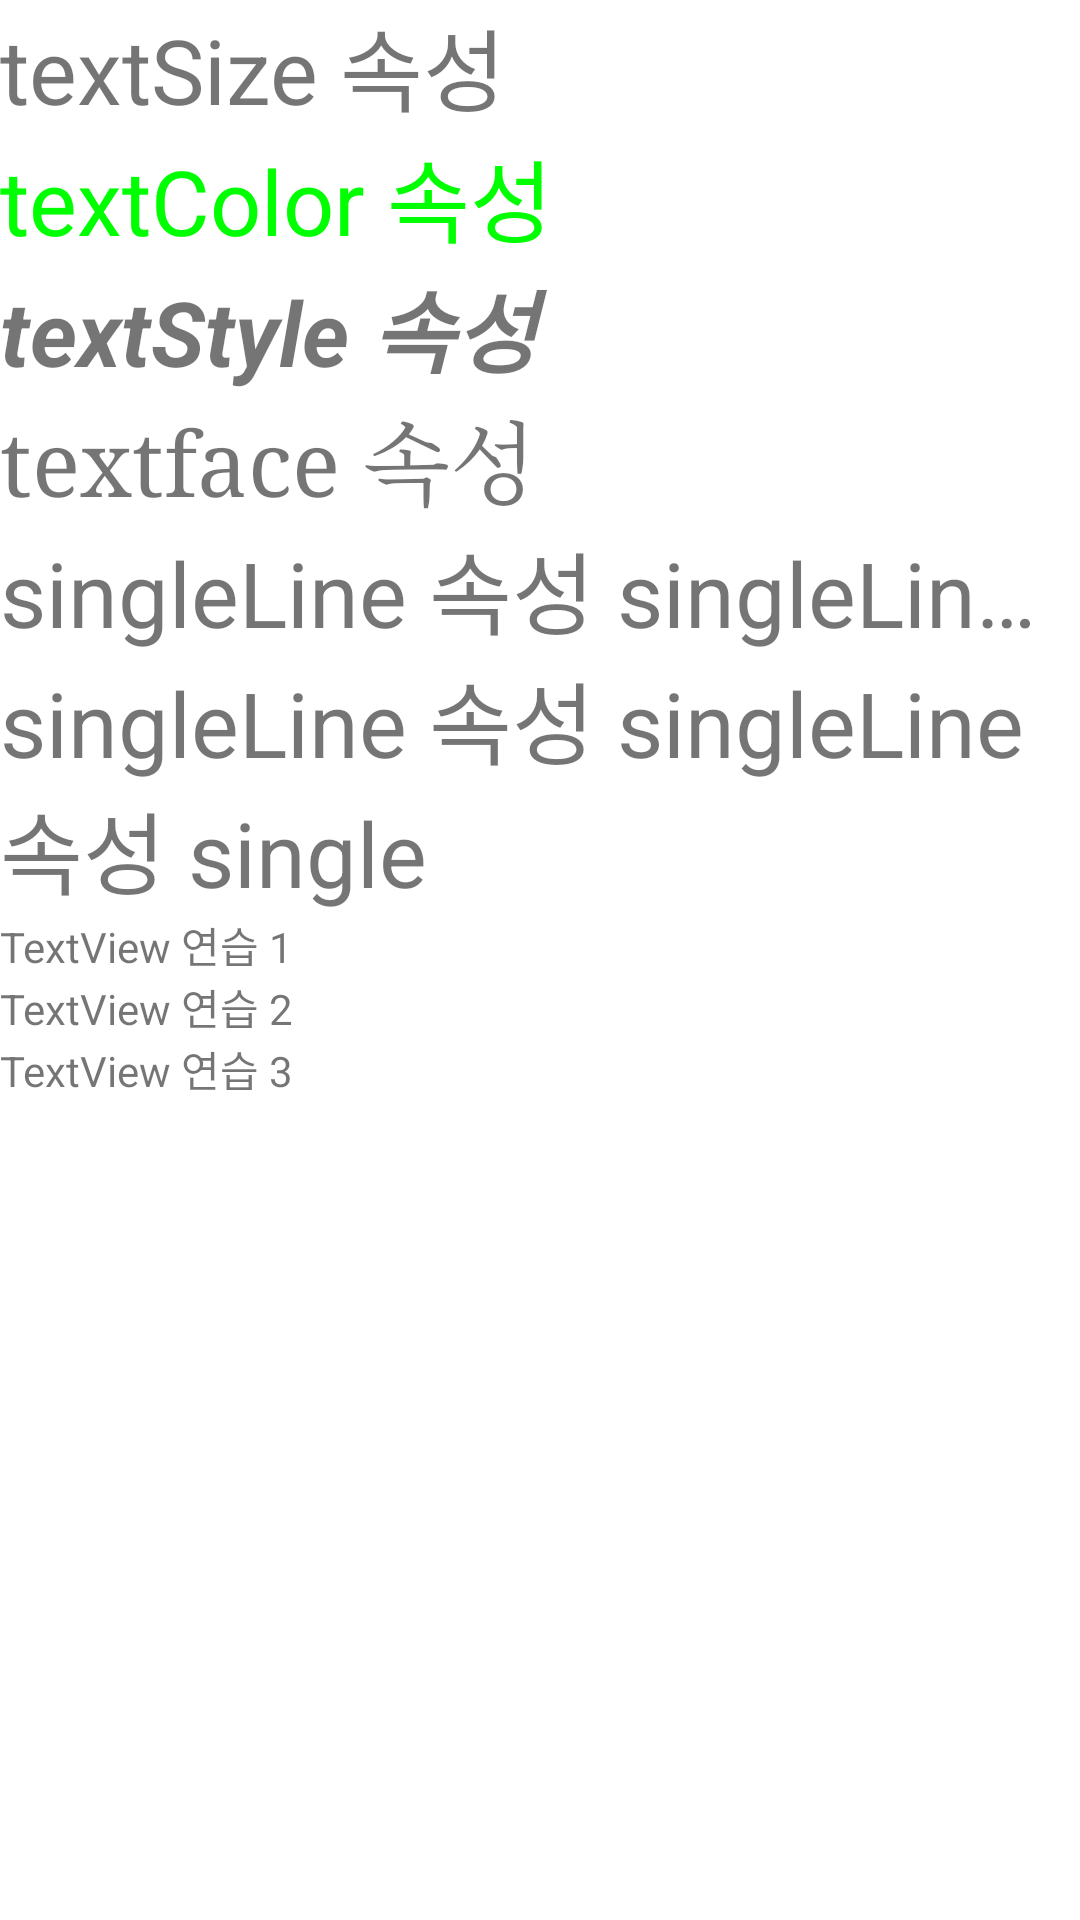

This screen was rendered from an Android layout file. Write that file and the resources it references.
<!-- AndroidManifest.xml: application theme Theme.Practice_Ground -->
<!-- res/layout/practice_text.xml -->
<?xml version="1.0" encoding="utf-8"?>
<LinearLayout xmlns:android="http://schemas.android.com/apk/res/android"
    xmlns:app="http://schemas.android.com/apk/res-auto"
    android:layout_width="match_parent"
    android:layout_height="match_parent"
    android:orientation="vertical">

    <TextView
        android:layout_width="match_parent"
        android:layout_height="wrap_content"
        android:text="textSize 속성"
        android:textSize="30dp" />

    <TextView
        android:layout_width="match_parent"
        android:layout_height="wrap_content"
        android:text="textColor 속성"
        android:textColor="#00FF00"
        android:textSize="30dp" />

    <TextView
        android:layout_width="match_parent"
        android:layout_height="wrap_content"
        android:text="textStyle 속성"
        android:textSize="30dp"
        android:textStyle="bold|italic" />

    <TextView
        android:layout_width="match_parent"
        android:layout_height="wrap_content"
        android:text="textface 속성"
        android:textSize="30dp"
        android:typeface="serif" />

    <TextView
        android:layout_width="match_parent"
        android:layout_height="wrap_content"
        android:singleLine="true"
        android:text="singleLine 속성 singleLine 속성 single"
        android:textSize="30dp" />

    <TextView
        android:layout_width="match_parent"
        android:layout_height="wrap_content"
        android:text="singleLine 속성 singleLine 속성 single"
        android:textSize="30dp" />

    
    <TextView
        android:id="@+id/textView1"
        android:layout_width="wrap_content"
        android:layout_height="wrap_content"
        android:text="TextView 연습 1" />

    <TextView
        android:id="@+id/textView2"
        android:layout_width="wrap_content"
        android:layout_height="wrap_content"
        android:text="TextView 연습 2" />

    <TextView
        android:id="@+id/textView3"
        android:layout_width="wrap_content"
        android:layout_height="wrap_content"
        android:text="TextView 연습 3" />


</LinearLayout>
<!-- resources referenced by this layout -->
<resources>
  <style name="Theme.Practice_Ground" parent="Theme.MaterialComponents.DayNight.DarkActionBar">
          
          <item name="colorPrimary">@color/purple_500</item>
          <item name="colorPrimaryVariant">@color/purple_700</item>
          <item name="colorOnPrimary">@color/white</item>
          
          <item name="colorSecondary">@color/teal_200</item>
          <item name="colorSecondaryVariant">@color/teal_700</item>
          <item name="colorOnSecondary">@color/black</item>
          
          <item name="android:statusBarColor" tools:targetApi="l">?attr/colorPrimaryVariant</item>
          
      </style>
  <!-- not gathered from this repository: default colours our renderer supplied (Android Studio template values) -->
  <color name="purple_500">#FF6200EE</color>
  <color name="purple_700">#FF3700B3</color>
  <color name="teal_200">#FF03DAC5</color>
  <color name="teal_700">#FF018786</color>
  <color name="black">#FF000000</color>
  <color name="white">#FFFFFFFF</color>
</resources>
